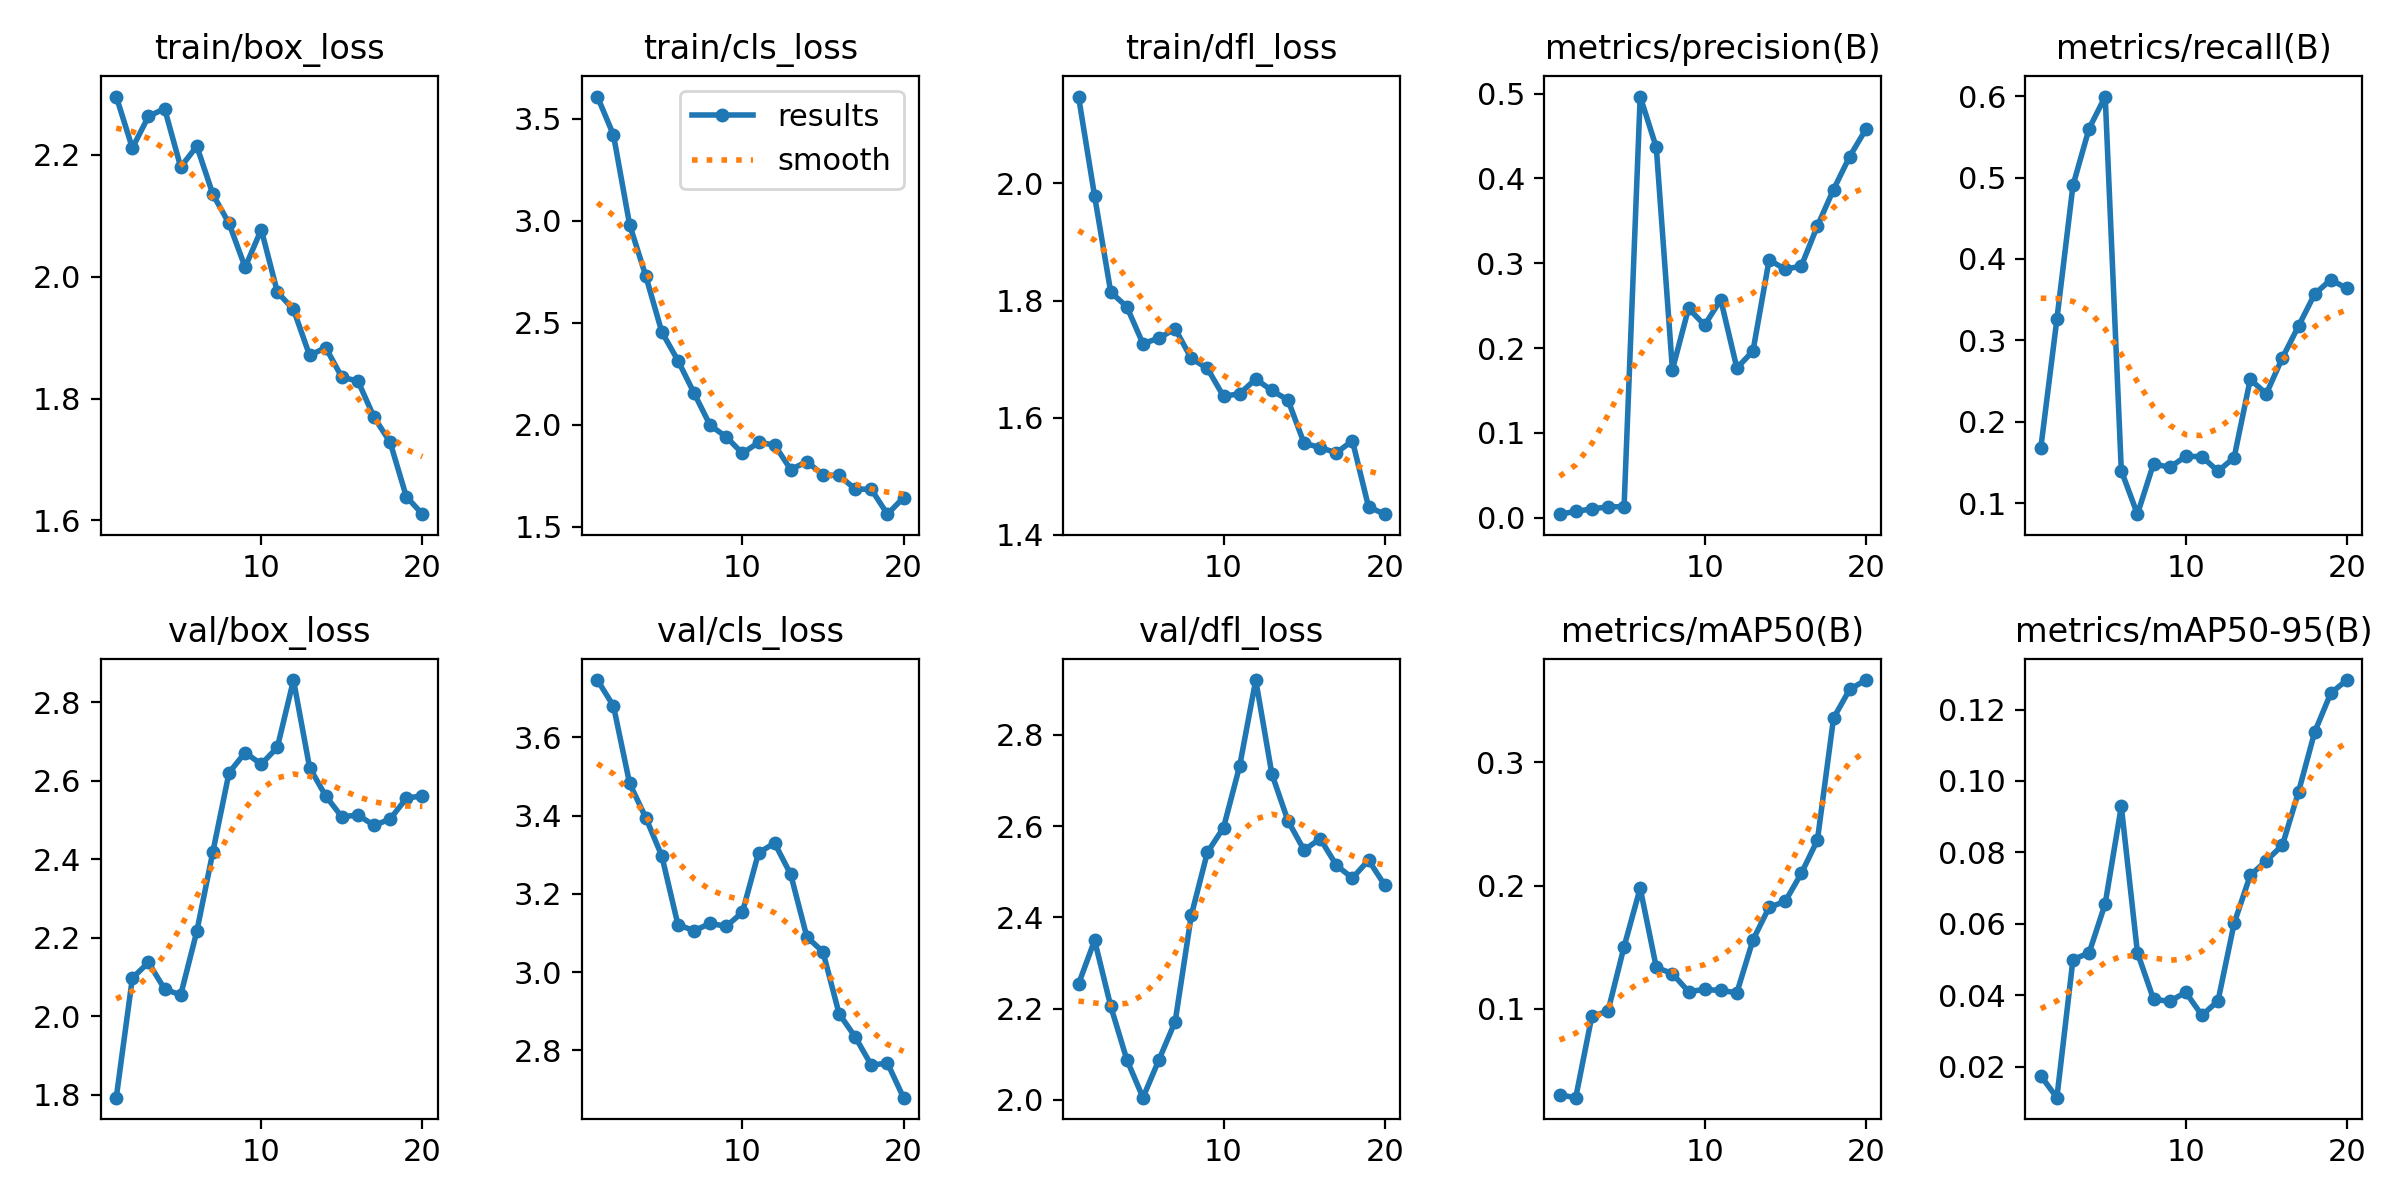

Values plotted in this chart, from the file beside it:
epoch, time, train/box_loss, train/cls_loss, train/dfl_loss, metrics/precision(B), metrics/recall(B), metrics/mAP50(B), metrics/mAP50-95(B), val/box_loss, val/cls_loss, val/dfl_loss, lr/pg0, lr/pg1, lr/pg2
1, 57.8, 2.296, 3.61, 2.148, 0.00429, 0.1674, 0.03028, 0.0175, 1.793, 3.746, 2.254, 7.145e-05, 7.145e-05, 7.145e-05
2, 90.23, 2.211, 3.421, 1.978, 0.0075, 0.3258, 0.02799, 0.01135, 2.098, 3.68, 2.349, 0.0001494, 0.0001494, 0.0001494
3, 121.8, 2.263, 2.982, 1.814, 0.01057, 0.4904, 0.0941, 0.05003, 2.137, 3.482, 2.205, 0.0002189, 0.0002189, 0.0002189
4, 163, 2.276, 2.731, 1.789, 0.01284, 0.5603, 0.09813, 0.05186, 2.069, 3.395, 2.088, 0.0002799, 0.0002799, 0.0002799
5, 199, 2.18, 2.455, 1.726, 0.0132, 0.5996, 0.1505, 0.06567, 2.054, 3.297, 2.005, 0.0003324, 0.0003324, 0.0003324
6, 233.7, 2.214, 2.315, 1.736, 0.4965, 0.1399, 0.198, 0.0929, 2.216, 3.121, 2.088, 0.0003764, 0.0003764, 0.0003764
7, 265.2, 2.135, 2.156, 1.752, 0.4365, 0.08652, 0.1337, 0.05196, 2.42, 3.106, 2.172, 0.0004119, 0.0004119, 0.0004119
8, 298.6, 2.087, 1.997, 1.701, 0.1746, 0.1484, 0.1287, 0.03889, 2.62, 3.124, 2.404, 0.0004389, 0.0004389, 0.0004389
9, 333.7, 2.016, 1.941, 1.684, 0.2469, 0.144, 0.1141, 0.03832, 2.672, 3.117, 2.542, 0.0004575, 0.0004575, 0.0004575
10, 367.4, 2.077, 1.86, 1.636, 0.2271, 0.1576, 0.1158, 0.04085, 2.642, 3.153, 2.596, 0.0004675, 0.0004675, 0.0004675
11, 398.9, 1.975, 1.914, 1.641, 0.2572, 0.1573, 0.115, 0.0344, 2.685, 3.305, 2.732, 0.0004691, 0.0004691, 0.0004691
12, 429.4, 1.946, 1.901, 1.666, 0.1765, 0.1393, 0.1132, 0.03841, 2.856, 3.33, 2.92, 0.0004621, 0.0004621, 0.0004621
13, 459.5, 1.871, 1.781, 1.646, 0.1966, 0.1559, 0.156, 0.06012, 2.634, 3.249, 2.714, 0.0004467, 0.0004467, 0.0004467
14, 490.5, 1.884, 1.82, 1.63, 0.304, 0.252, 0.1825, 0.07358, 2.561, 3.09, 2.611, 0.0004228, 0.0004228, 0.0004228
15, 521.8, 1.835, 1.755, 1.556, 0.2929, 0.2345, 0.1873, 0.07768, 2.508, 3.052, 2.547, 0.0003904, 0.0003904, 0.0003904
16, 552, 1.829, 1.751, 1.549, 0.2968, 0.2787, 0.21, 0.08205, 2.513, 2.894, 2.572, 0.0003496, 0.0003496, 0.0003496
17, 582.1, 1.77, 1.685, 1.54, 0.344, 0.3177, 0.237, 0.097, 2.486, 2.835, 2.514, 0.0002972, 0.0002972, 0.0002972
18, 613.3, 1.728, 1.684, 1.56, 0.3869, 0.357, 0.336, 0.1137, 2.503, 2.762, 2.486, 0.0002265, 0.0002265, 0.0002265
19, 643.1, 1.639, 1.562, 1.448, 0.4258, 0.3745, 0.3593, 0.1246, 2.555, 2.768, 2.525, 0.0001558, 0.0001558, 0.0001558
20, 674.8, 1.61, 1.643, 1.435, 0.4577, 0.3639, 0.3669, 0.1283, 2.562, 2.679, 2.471, 8.50255e-05, 8.50255e-05, 8.50255e-05
